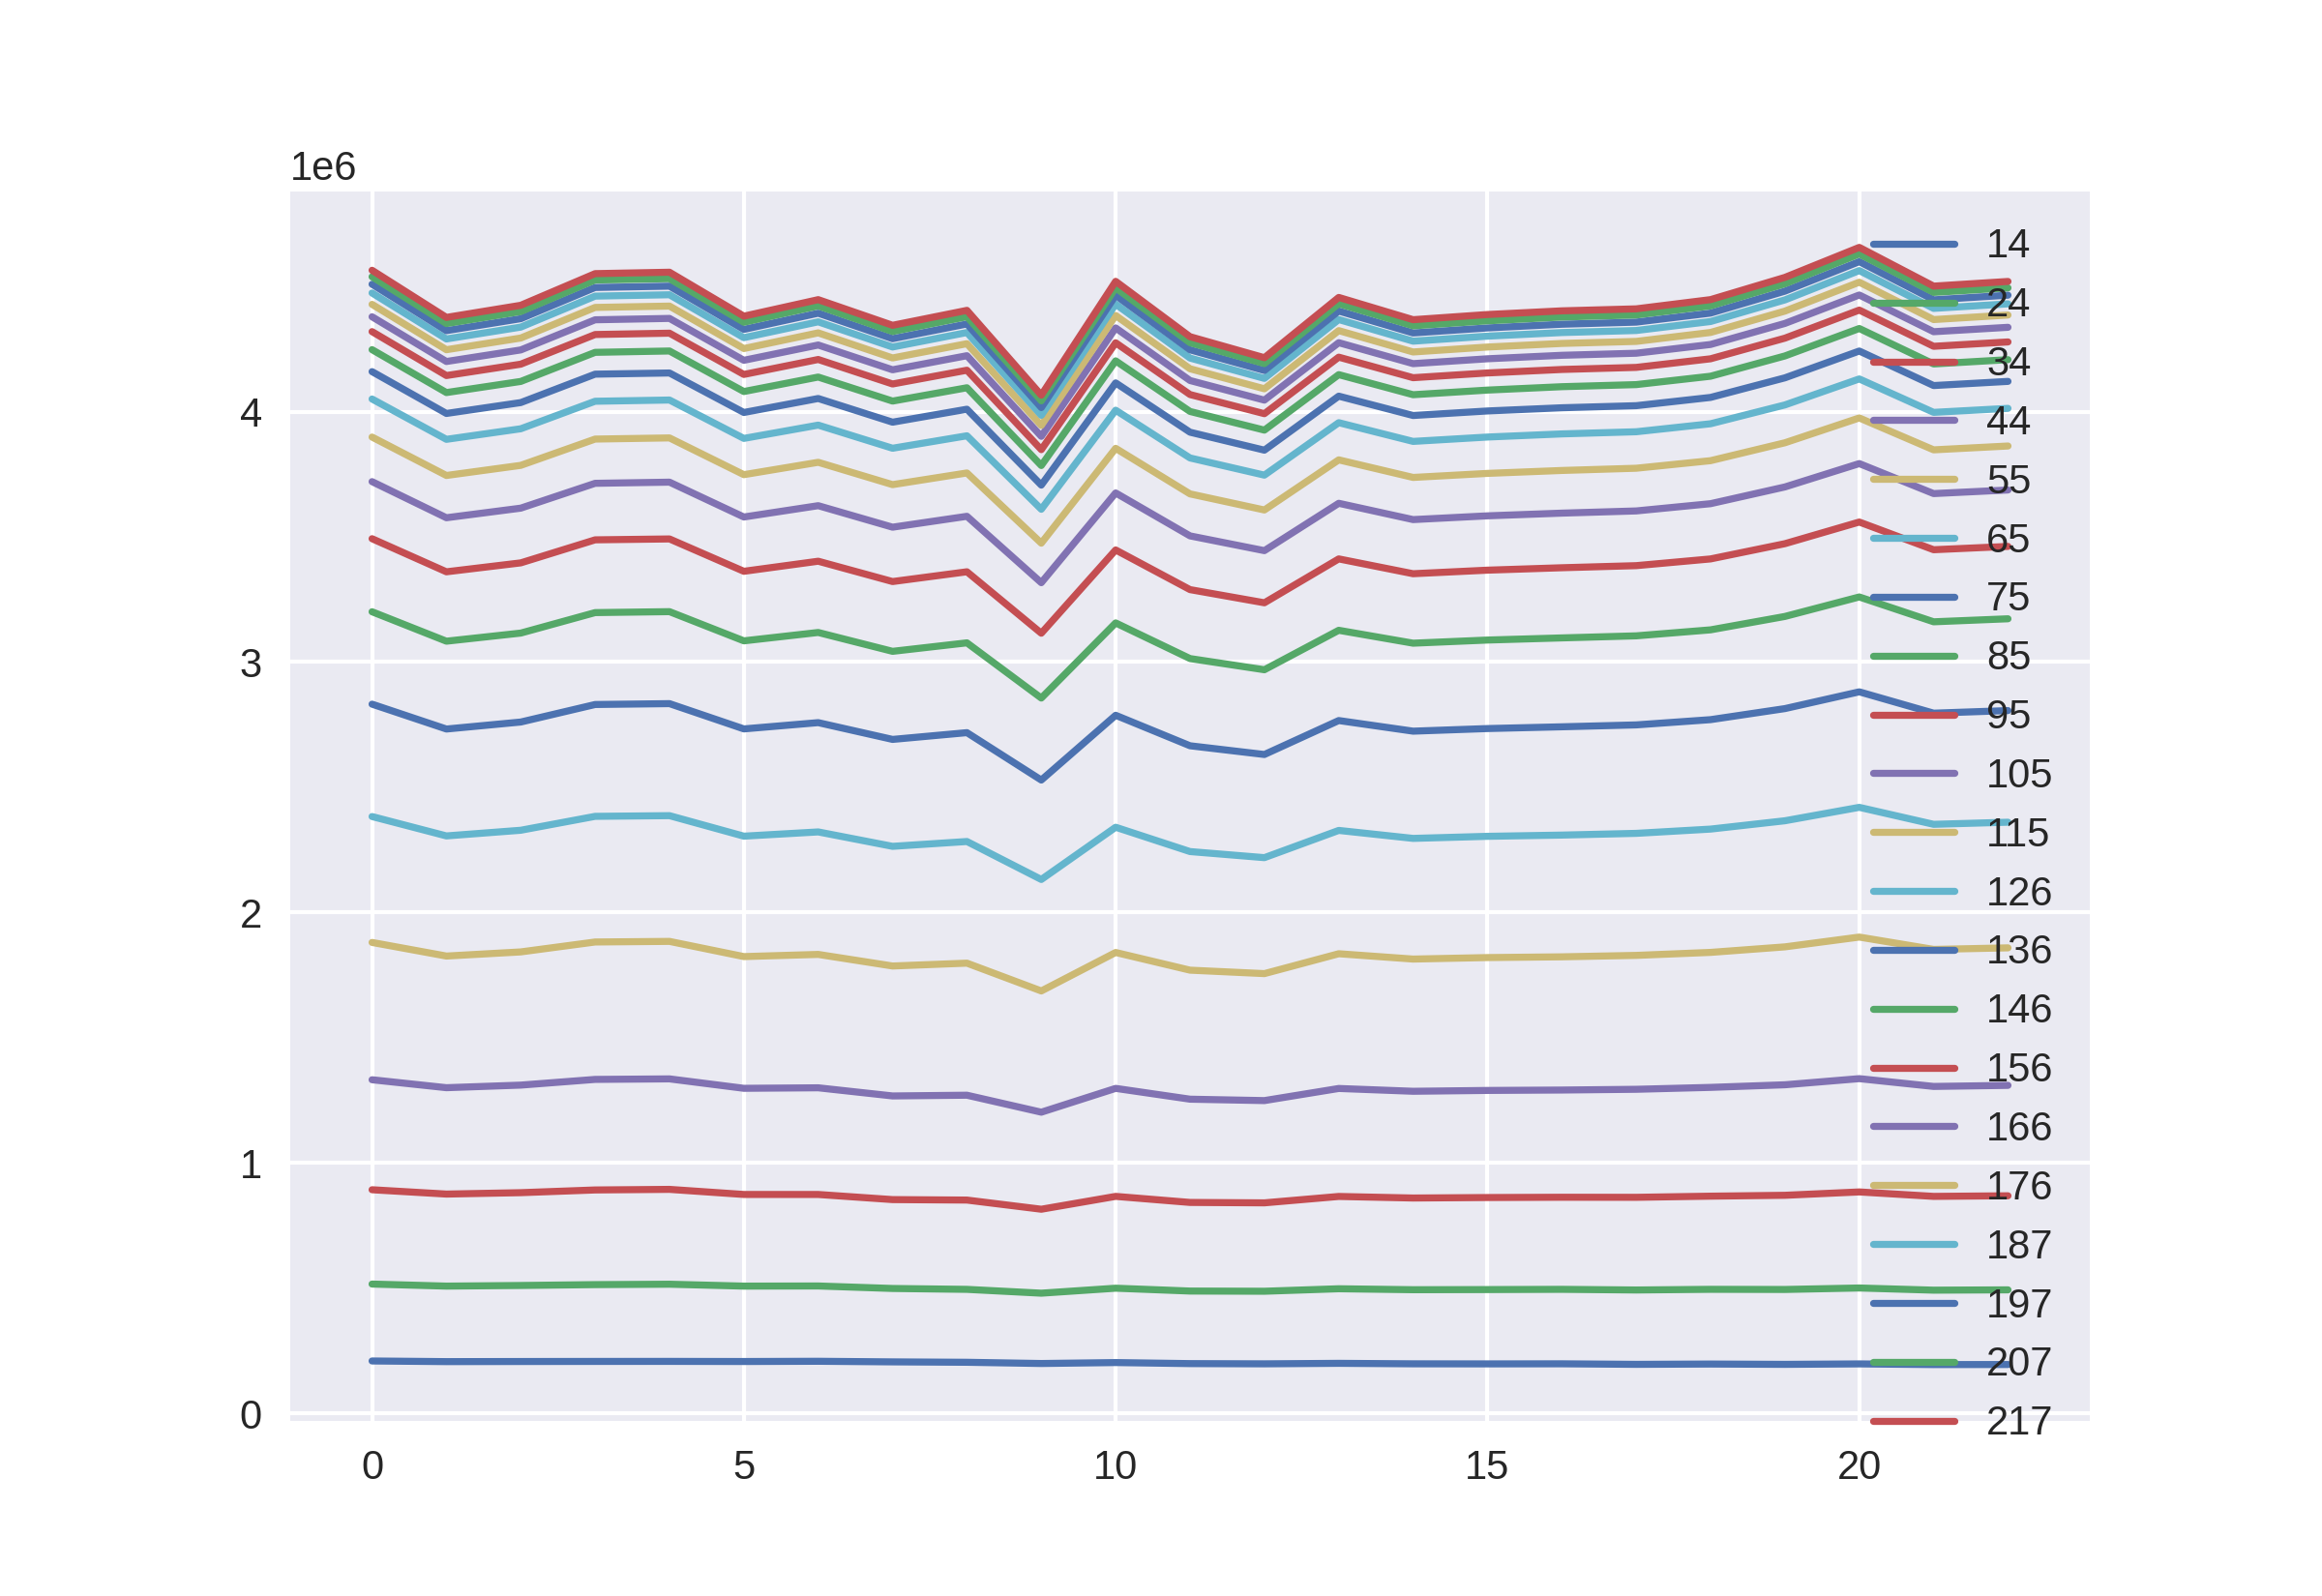

Data behind this chart, as committed beside it:
209153, 516263, 892889, 1332079, 1880378, 2383115, 2831871, 3200818, 3492530, 3720432, 3898332, 4050286, 4159647, 4247419, 4319410, 4378700, 4428294, 4473720, 4508654, 4538470, 4564342
206579, 508081, 875583, 1300337, 1826033, 2305736, 2732545, 3083256, 3360356, 3576218, 3744997, 3889272, 3992623, 4076030, 4144000, 4200120, 4247119, 4290143, 4323220, 4351437, 4376166
207023, 510601, 881181, 1310693, 1842591, 2328352, 2760504, 3115658, 3396021, 3614544, 3785392, 3931500, 4036064, 4120506, 4189430, 4246263, 4293795, 4337478, 4371059, 4399497, 4424599
207375, 514023, 892055, 1333469, 1882135, 2383876, 2830458, 3197441, 3487997, 3713693, 3890331, 4041357, 4149568, 4236632, 4307842, 4366622, 4416000, 4461182, 4495646, 4525482, 4550958
207531, 515659, 894387, 1335569, 1884557, 2386642, 2833930, 3201210, 3491575, 3718322, 3894956, 4046257, 4154222, 4242031, 4313166, 4372123, 4421340, 4466628, 4500951, 4530789, 4556584
207025, 508065, 874037, 1297895, 1823901, 2304733, 2733040, 3084640, 3362354, 3579186, 3748202, 3892968, 3996476, 4080170, 4148391, 4204916, 4251800, 4295258, 4328238, 4356715, 4381102
207945, 508605, 874001, 1299939, 1832576, 2321692, 2758084, 3118088, 3402616, 3624399, 3797599, 3946101, 4052394, 4137987, 4208132, 4265926, 4314416, 4358506, 4392975, 4422051, 4447099
205549, 498651, 853523, 1267437, 1786318, 2264118, 2691066, 3042766, 3321396, 3538490, 3708396, 3853727, 3957777, 4042038, 4110325, 4167049, 4214267, 4258000, 4291188, 4319758, 4344642
203949, 495113, 851657, 1270369, 1797668, 2283421, 2718109, 3076665, 3360459, 3581972, 3755049, 3903454, 4009575, 4095287, 4165278, 4223315, 4271285, 4315815, 4349878, 4378891, 4404310
199071, 479835, 815043, 1202551, 1686664, 2131818, 2528792, 2856161, 3115051, 3316887, 3474763, 3610067, 3706559, 3784666, 3848134, 3901272, 3944853, 3985139, 4016136, 4042952, 4065690
202801, 499735, 866395, 1297661, 1840308, 2340401, 2787487, 3156234, 3447626, 3675251, 3853418, 4005673, 4114728, 4202666, 4274814, 4334131, 4383823, 4429195, 4464278, 4494044, 4520162
198637, 488361, 842189, 1254483, 1769695, 2243249, 2665706, 3013901, 3289211, 3503768, 3671441, 3814950, 3917806, 4000578, 4068159, 4124173, 4171065, 4213845, 4246769, 4275067, 4299169
197759, 487575, 840537, 1248869, 1755864, 2218924, 2630793, 2969229, 3236607, 3444803, 3607186, 3746320, 3846044, 3926069, 3991656, 4045868, 4091084, 4132649, 4164213, 4191664, 4215222
199749, 497525, 866091, 1297259, 1835264, 2327704, 2766419, 3126800, 3411875, 3633931, 3807334, 3955794, 4061770, 4147641, 4217470, 4275205, 4323423, 4367607, 4401653, 4430799, 4455964
197823, 493689, 859845, 1286071, 1813978, 2295835, 2724010, 3075277, 3352666, 3568818, 3737164, 3881011, 3984460, 4067470, 4135404, 4191526, 4238058, 4281300, 4314020, 4342569, 4367011
197537, 494243, 861791, 1289401, 1819967, 2304107, 2734409, 3087841, 3366900, 3583822, 3753299, 3898427, 4002557, 4085955, 4154349, 4210966, 4257868, 4301266, 4334104, 4362489, 4387644
197855, 495201, 862907, 1291013, 1822935, 2309040, 2741433, 3096379, 3376574, 3594613, 3764970, 3910971, 4015347, 4099503, 4168258, 4224865, 4272201, 4315681, 4348883, 4377570, 4402386
195691, 492597, 862639, 1293975, 1828663, 2315941, 2749019, 3104613, 3384904, 3603403, 3773870, 3919558, 4023653, 4107817, 4176528, 4233120, 4280309, 4323871, 4357286, 4385794, 4410322
196925, 495235, 867229, 1301585, 1840644, 2332986, 2769989, 3128589, 3411737, 3632350, 3804083, 3951493, 4056688, 4141306, 4210921, 4268070, 4316086, 4359742, 4393322, 4422129, 4447194
195653, 494645, 870719, 1311999, 1862708, 2366229, 2814113, 3182080, 3472649, 3699159, 3875547, 4026678, 4134859, 4222276, 4293315, 4352099, 4401312, 4446062, 4481001, 4510347, 4535962
197461, 500587, 884139, 1336509, 1901804, 2419853, 2881068, 3259876, 3559077, 3792469, 3974710, 4130500, 4241925, 4331888, 4405428, 4465635, 4516769, 4563105, 4598787, 4629446, 4655777
194755, 491901, 866379, 1305371, 1852557, 2352015, 2795885, 3160698, 3448459, 3672649, 3847337, 3996938, 4104034, 4190310, 4260767, 4319033, 4367486, 4412168, 4446376, 4475985, 4501056
194995, 493141, 868769, 1309609, 1858784, 2360456, 2806165, 3172741, 3461752, 3687005, 3862665, 4012966, 4120682, 4207461, 4278208, 4336629, 4385653, 4430244, 4464864, 4494150, 4519706
